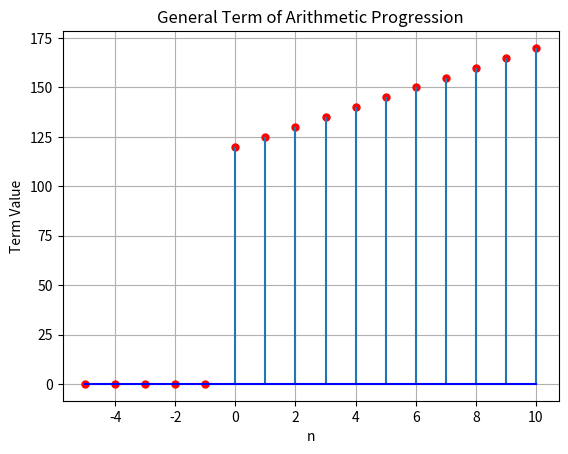

This chart was generated by the following Python code: (Note: this script raises an exception after producing the figure.)
import matplotlib.pyplot as plt
import numpy as np

a = 120
d = 5
start_n = -5
end_n = 10

x = np.arange(start_n, end_n + 1, 1)
y = a + x*d
y[x<0]=0

# Use plt.plot for markers with smaller size
plt.plot(x, y, 'ro-', markersize=5, linewidth=0)
# Use plt.stem for the stem plot
plt.stem(x, y, basefmt='b-', linefmt='-', markerfmt=' ')
plt.title('General Term of Arithmetic Progression')
plt.xlabel('n')
plt.ylabel('Term Value')
plt.grid(True)
plt.savefig('./figs/python.1(1).png')
plt.show()

